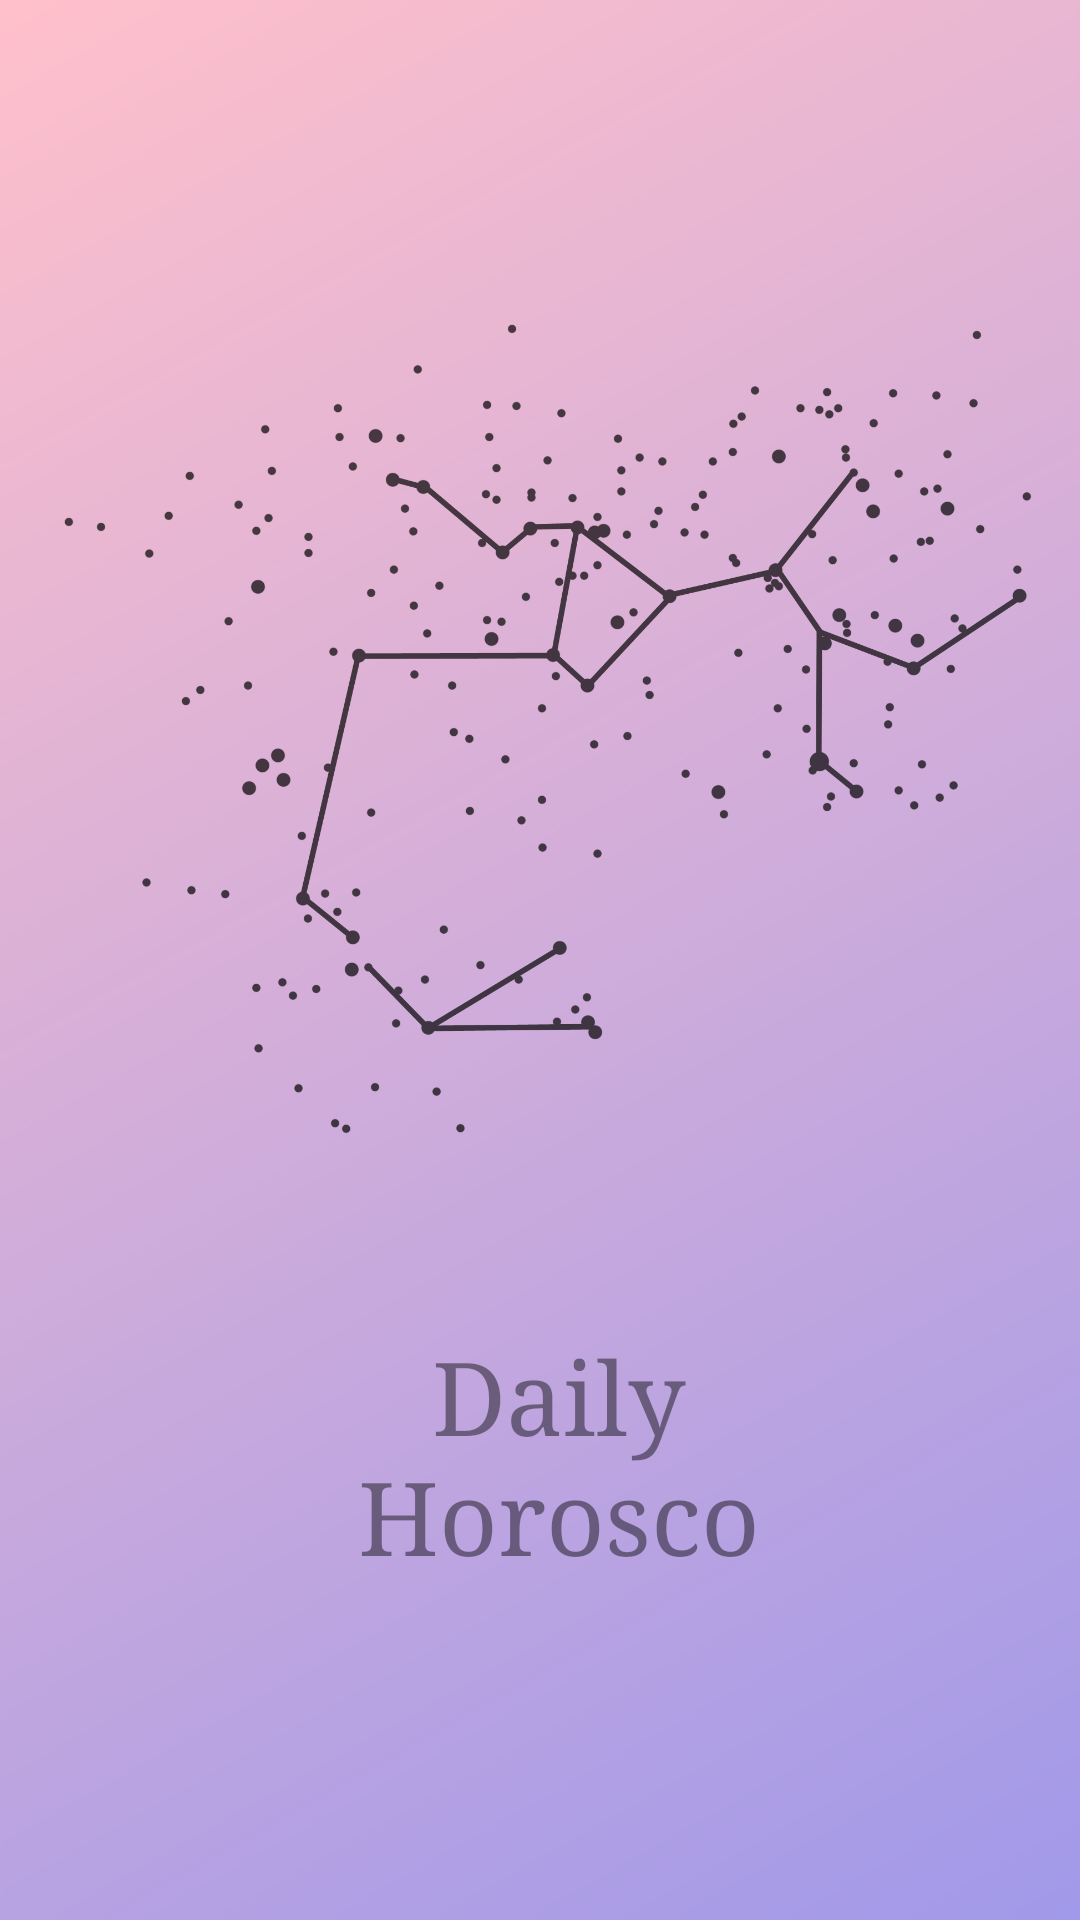

Produce the Android XML layout that renders to this screen, including the resource entries it uses.
<!-- AndroidManifest.xml: application theme Theme.AppCompat.Light.NoActionBar -->
<!-- res/layout/activity_main.xml -->
<?xml version="1.0" encoding="utf-8"?>
<androidx.constraintlayout.widget.ConstraintLayout
        xmlns:android="http://schemas.android.com/apk/res/android"
        xmlns:tools="http://schemas.android.com/tools"
        xmlns:app="http://schemas.android.com/apk/res-auto"
        android:layout_width="match_parent"
        android:layout_height="match_parent"
        tools:context=".modelView.MainActivity" android:background="@drawable/gradient">
    <RelativeLayout
            android:layout_width="0dp"
            android:layout_height="0dp"
            android:id="@+id/back" android:layout_marginTop="1dp" android:layout_marginBottom="1dp"
            app:layout_constraintEnd_toEndOf="parent" app:layout_constraintTop_toTopOf="parent"
            app:layout_constraintStart_toStartOf="parent" android:layout_marginLeft="1dp"
            app:layout_constraintBottom_toBottomOf="parent" android:layout_marginStart="1dp"
            android:layout_marginEnd="1dp" android:layout_marginRight="1dp"
            android:background="@drawable/gradient"
            app:layout_constraintHorizontal_bias="1.0" app:layout_constraintVertical_bias="1.0">
        <TextView
                android:text="@string/daily_horoscope"
                android:layout_width="wrap_content"
                android:layout_height="97dp" android:id="@+id/nameApp" android:layout_alignParentStart="true"
                android:layout_marginStart="117dp" android:layout_alignParentLeft="true"
                android:layout_alignParentTop="true" android:layout_marginTop="442dp"
                android:layout_marginLeft="117dp" android:layout_alignParentEnd="true"
                android:layout_alignParentRight="true" android:layout_marginRight="104dp"
                android:layout_marginEnd="104dp" android:textAppearance="@style/TextAppearance.AppCompat.Display1"
                android:alpha="0.75" android:fontFamily="serif"
                android:layout_centerInParent="true" android:gravity="center"/>
        <ImageView
                android:layout_width="wrap_content"
                android:layout_height="368dp" app:srcCompat="@drawable/horo" android:layout_alignParentTop="true"
                android:layout_marginTop="56dp" app:layout_constraintEnd_toEndOf="parent"
                app:layout_constraintStart_toStartOf="parent" android:id="@+id/imglogo" android:alpha="0.70"
                android:layout_alignParentStart="true" android:layout_marginLeft="3dp"
                android:layout_marginStart="3dp" android:layout_alignParentLeft="true"
                android:layout_centerHorizontal="true" android:contentDescription="@string/name_app"/>
    </RelativeLayout>
</androidx.constraintlayout.widget.ConstraintLayout>
<!-- resources referenced by this layout -->
<resources>
  <!-- drawable gradient (drawable) -->
  <?xml version="1.0" encoding="utf-8"?>
  <shape android:shape="rectangle" xmlns:android="http://schemas.android.com/apk/res/android">
      <gradient
          android:startColor="#A199E9"
          android:endColor="#FFC0CB"
          android:angle="135"
          />
      </shape>
  <!-- drawable horo: png bitmap (drawable, 50667 bytes) -->
  <string name="daily_horoscope">Daily Horoscope</string>
  <string name="name_app">name_app</string>
</resources>
